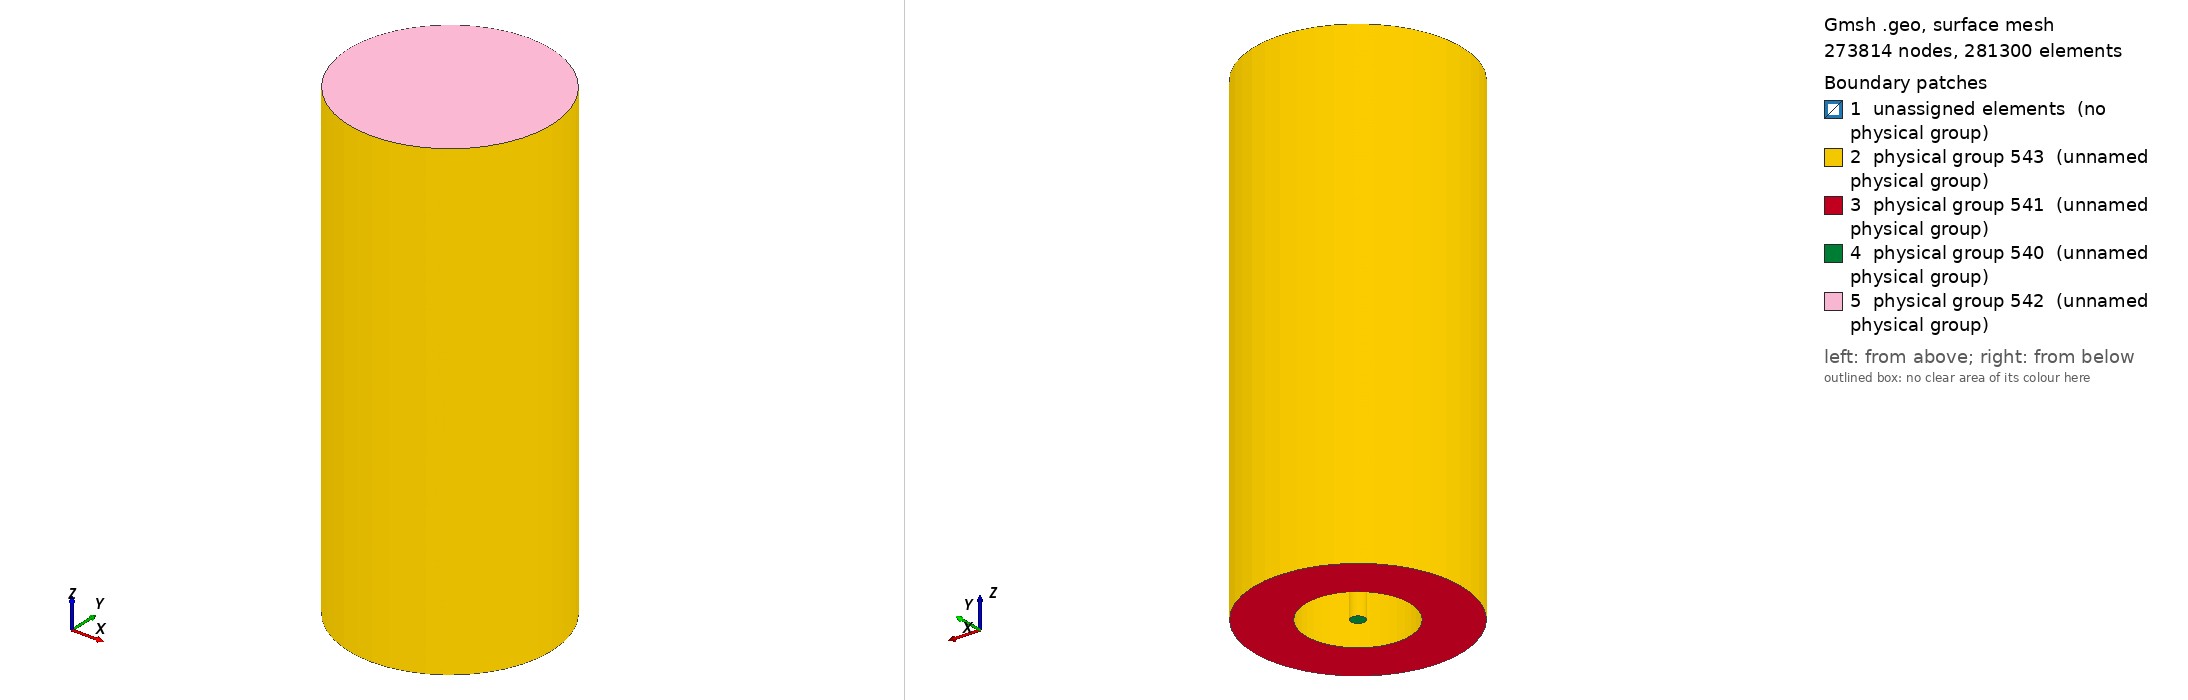

Gmsh geometry script, surface-meshed: 273814 nodes, 281300 surface elements. Boundary patches (legend numbers): 1 unassigned elements (no physical group), 2 physical group 543 (unnamed physical group), 3 physical group 541 (unnamed physical group), 4 physical group 540 (unnamed physical group), 5 physical group 542 (unnamed physical group). Left view from above one corner, right view from below the opposite corner. Legend entries are the model's physical surfaces; 'unassigned elements' are surfaces in no physical group. The drawing asked Gmsh for element sizes between 1% and 20% of the model's largest extent; the script's own settings can give other sizes.

=== untitled.geo (drawn) ===
/*
 *        FILE: Boree mesh
 * DESCRIPTION: The Boree coaxial geometry. Consists of a 20mm diameter injector surrounded
 *              by a 150mm radius annulus (inner radius 75mm). The domain extends 500mm 
 *              downstream of the nozzle, and 200mm upstream.
 *
 *              The geometry is defined on the "zero plane" i.e. z=0. The inlet and outlet
 *              regions are then extruded from this plane.
 *
 *     CREATED: 04-FEB-2017
 *      AUTHOR: Paul Bartholomew
 *
 *     CHANGES: [04-FEB-2017] Defined zero plane.
 *              [04-FEB-2017] 2D meshing of zero plane.
 *              [04-FEB-2017] 3D meshing.
 *              [04-FEB-2017] Defining volumes and boundaries.
 */

//
// Domain description
//

D_nozzle = 20.0e-3;
d_annulus = 150.0e-3;
D_annulus = 300.0e-3;
L_inlet = 200.0e-3;
L_outlet = 500.0e-3;

R_nozzle = 0.5 * D_nozzle;
r_annulus = 0.5 * d_annulus;
R_annulus = 0.5 * D_annulus;

r_ogrid = 0.5 * R_nozzle;
h_ogrid = Sqrt(0.5 * (r_ogrid * r_ogrid));

//
// Mesh parameters
//

n_theta = 10;   // The number of azimuthal cells per quarter circumference
n_nozzle = 10;  // The number of radial cells between the O-grid and the nozzle (should probably be approximately equal to n_theta)
n_bluff = 32;   // The number of radial cells covering the bluff body
n_annulus = 37; // The number of radial cells covering the annulus

prog_nozzle = 1.1;  // The linear progression for the radial lines of the nozzle
bump_bluff = 1.0;   // The bump for the radial lines of the bluff body
bump_annulus = 1.0; // The bump value for the radial lines of the annulus

n_inlet = 100;  // The number of cells in the inlet
n_outlet = 500; // The number of cells in the outlet

//
// Draw the zero plane
//

Point(1) = {0.0, 0.0, 0.0, 1.0}; // Origin

// Corners of O-grid
Point(2) = {r_ogrid, 0.0, 0.0, 1.0};
Point(3) = {-r_ogrid, 0.0, 0.0, 1.0};
Point(4) = {0.0, r_ogrid, 0.0, 1.0};
Point(5) = {0.0, -r_ogrid, 0.0, 1.0};

// O-grid "centres" these are offset to give the arcs
Point(6) = {h_ogrid, h_ogrid, 0.0, 1.0};
Point(7) = {h_ogrid, -h_ogrid, 0.0, 1.0};
Point(8) = {-h_ogrid, -h_ogrid, 0.0, 1.0};
Point(9) = {-h_ogrid, h_ogrid, 0.0, 1.0};

// Draw the O-grid
Circle(1) = {4, 7, 3};
Circle(2) = {3, 6, 5};
Circle(3) = {5, 9, 2};
Circle(4) = {2, 8, 4};

// Outer diameter of injector
Point(10) = {R_nozzle, 0.0, 0.0, 1.0};
Point(11) = {-R_nozzle, 0.0, 0.0, 1.0};
Point(12) = {0.0, R_nozzle, 0.0, 1.0};
Point(13) = {0.0, -R_nozzle, 0.0, 1.0};

// Draw the circumference of the injector
Circle(5) = {13, 1, 11};
Circle(6) = {11, 1, 12};
Circle(7) = {12, 1, 10};
Circle(8) = {10, 1, 13};

// Connect injector to O-grid
// XXX these lines are oriented so that they will refine towards the walls
Line(9) = {10, 2};
Line(10) = {12, 4};
Line(11) = {11, 3};
Line(12) = {13, 5};

// Inner diameter of annulus
Point(14) = {r_annulus, 0.0, 0.0, 1.0};
Point(15) = {-r_annulus, 0.0, 0.0, 1.0};
Point(16) = {0.0, r_annulus, 0.0, 1.0};
Point(17) = {0.0, -r_annulus, 0.0, 1.0};

// Draw inner circumference of annulus
Circle(13) = {16, 1, 14};
Circle(14) = {14, 1, 17};
Circle(15) = {17, 1, 15};
Circle(16) = {15, 1, 16};

// Connect inner circumference of annulus to injector
// XXX lines oriented "pointing out", no reason to
//     favour one direction over another...
Line(17) = {10, 14};
Line(18) = {13, 17};
Line(19) = {11, 15};
Line(20) = {12, 16};

// Outer diameter of annulus
Point(18) = {R_annulus, 0.0, 0.0, 1.0};
Point(19) = {-R_annulus, 0.0, 0.0, 1.0};
Point(20) = {0.0, R_annulus, 0.0, 1.0};
Point(21) = {0.0, -R_annulus, 0.0, 1.0};

// Draw outer circumference of annulus
Circle(21) = {20, 1, 18};
Circle(22) = {18, 1, 21};
Circle(23) = {21, 1, 19};
Circle(24) = {19, 1, 20};

// Connect outer circumference to inner circumference of annulus
// XXX No reason to favour one orientation over another, points
//     "out"
Line(25) = {14, 18};
Line(26) = {17, 21};
Line(27) = {15, 19};
Line(28) = {16, 20};

//
// Mesh the zero plane (2D mesh)
//

// Defining surfaces
Line Loop(29) = {1, 2, 3, 4};
Plane Surface(30) = {29};
Line Loop(31) = {6, 10, 1, -11};
Plane Surface(32) = {31};
Line Loop(33) = {10, -4, -9, -7};
Plane Surface(34) = {33};
Line Loop(35) = {9, -3, -12, -8};
Plane Surface(36) = {35};
Line Loop(37) = {12, -2, -11, -5};
Plane Surface(38) = {37};
Line Loop(39) = {16, -20, -6, 19};
Plane Surface(40) = {39};
Line Loop(41) = {20, 13, -17, -7};
Plane Surface(42) = {41};
Line Loop(43) = {17, 14, -18, -8};
Plane Surface(44) = {43};
Line Loop(45) = {18, 15, -19, -5};
Plane Surface(46) = {45};
Line Loop(47) = {24, -28, -16, 27};
Plane Surface(48) = {47};
Line Loop(49) = {28, 21, -25, -13};
Plane Surface(50) = {49};
Line Loop(51) = {25, 22, -26, -14};
Plane Surface(52) = {51};
Line Loop(53) = {26, 23, -27, -15};
Plane Surface(54) = {53};

// Transfinite lines
Transfinite Line {4, 3, 2, 1, 6, 7, 8, 5, 16, 13, 14, 15, 24, 21, 22, 23} = n_theta + 1 Using Progression 1; // Circumferential lines, MUST ALL HAVE SAME NUMBER OF CELLS, NO PROGRESSION
Transfinite Line {10, 9, 12, 11} = n_nozzle + 1 Using Progression prog_nozzle; // Radial lines in nozzle
Transfinite Line {20, 17, 18, 19} = n_bluff + 1 Using Bump bump_bluff; // Radial lines in bluff body
Transfinite Line {28, 25, 26, 27} = n_annulus + 1 Using Bump bump_annulus; // Radial lines in annulus

// Transfinite surfaces
Transfinite Surface {30};
Transfinite Surface {32};
Transfinite Surface {34};
Transfinite Surface {36};
Transfinite Surface {38};
Transfinite Surface {46};
Transfinite Surface {40};
Transfinite Surface {42};
Transfinite Surface {44};
Transfinite Surface {48};
Transfinite Surface {50};
Transfinite Surface {52};
Transfinite Surface {54};

// Recombine surface
Recombine Surface {30, 38, 32, 34, 36, 46, 40, 42, 44, 54, 48, 50, 52};

//
// Extrude inlet
//
Extrude {0, 0, -L_inlet} {
  Surface{48, 54, 52, 50, 38, 32, 30, 34, 36};
  Layers{n_inlet};
  Recombine;
}

//
// Extrude outlet
//
Extrude {0, 0, L_outlet} {
  Surface{48, 50, 52, 54, 46, 40, 42, 44, 32, 30, 34, 36, 38};
  Layers{n_outlet};
  Recombine;
}

//
// Define volumes
//
Physical Volume(539) = {10, 15, 13, 14, 22, 18, 19, 20, 21, 17, 12, 16, 2, 11, 1, 4, 3, 6, 8, 7, 9, 5};

//
// Define boundaries
//
Physical Surface(540) = {186, 230, 208, 164, 252}; // Inlet
Physical Surface(541) = {76, 142, 98, 120}; // Annulus inlet
Physical Surface(542) = {318, 296, 428, 406, 384, 362, 340, 274, 516, 472, 494, 538, 450}; // Outlet
Physical Surface(543) = {44, 46, 40, 42, 119, 97, 141, 71, 133, 63, 89, 111, 331, 309, 287, 261, 163, 173, 229, 251}; // Walls
